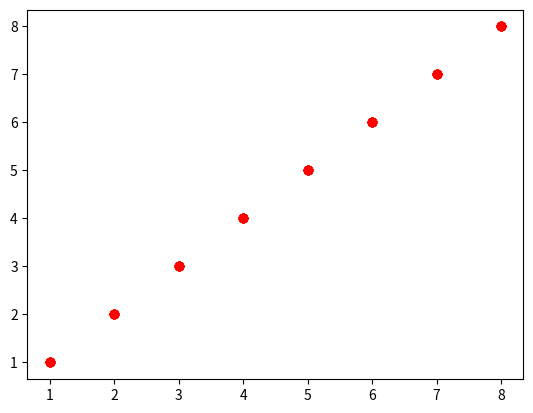

Reproduce this figure in Python.
import matplotlib.pyplot as plt
import numpy as np

np.random.seed(1)

points = [[1,1],[2,2],[3,3],[4,4],[5,5],[6,6],[7,7],[8,8]]
fig, ax = plt.subplots()
pyg_pts = []
for i in range(len(points)):
    l, = ax.plot(*zip(*points), marker='o', color='r', ls='')
    pyg_pts.append(l)


annot = ax.annotate("", xy=(0, 0), xytext=(20, 20), textcoords="offset points",
                    bbox=dict(boxstyle="round", fc="w"),
                    arrowprops=dict(arrowstyle="->"))
annot.set_visible(False)


def update_annot(line, idx):
    posx, posy = [line.get_xdata()[idx], line.get_ydata()[idx]]
    annot.xy = (posx, posy)
    text = f'{posx:.2f}-{posy:.2f}'
    annot.set_text(text)
    annot.get_bbox_patch().set_alpha(0.4)


def hover(event):
    vis = annot.get_visible()
    if event.inaxes == ax:
        for point in pyg_pts:
            cont, ind = point.contains(event)
            if cont:
                update_annot(point, ind['ind'][0])
                annot.set_visible(True)
                fig.canvas.draw_idle()
            else:
                if vis:
                    annot.set_visible(False)
                    fig.canvas.draw_idle()


fig.canvas.mpl_connect("motion_notify_event", hover)
plt.show()